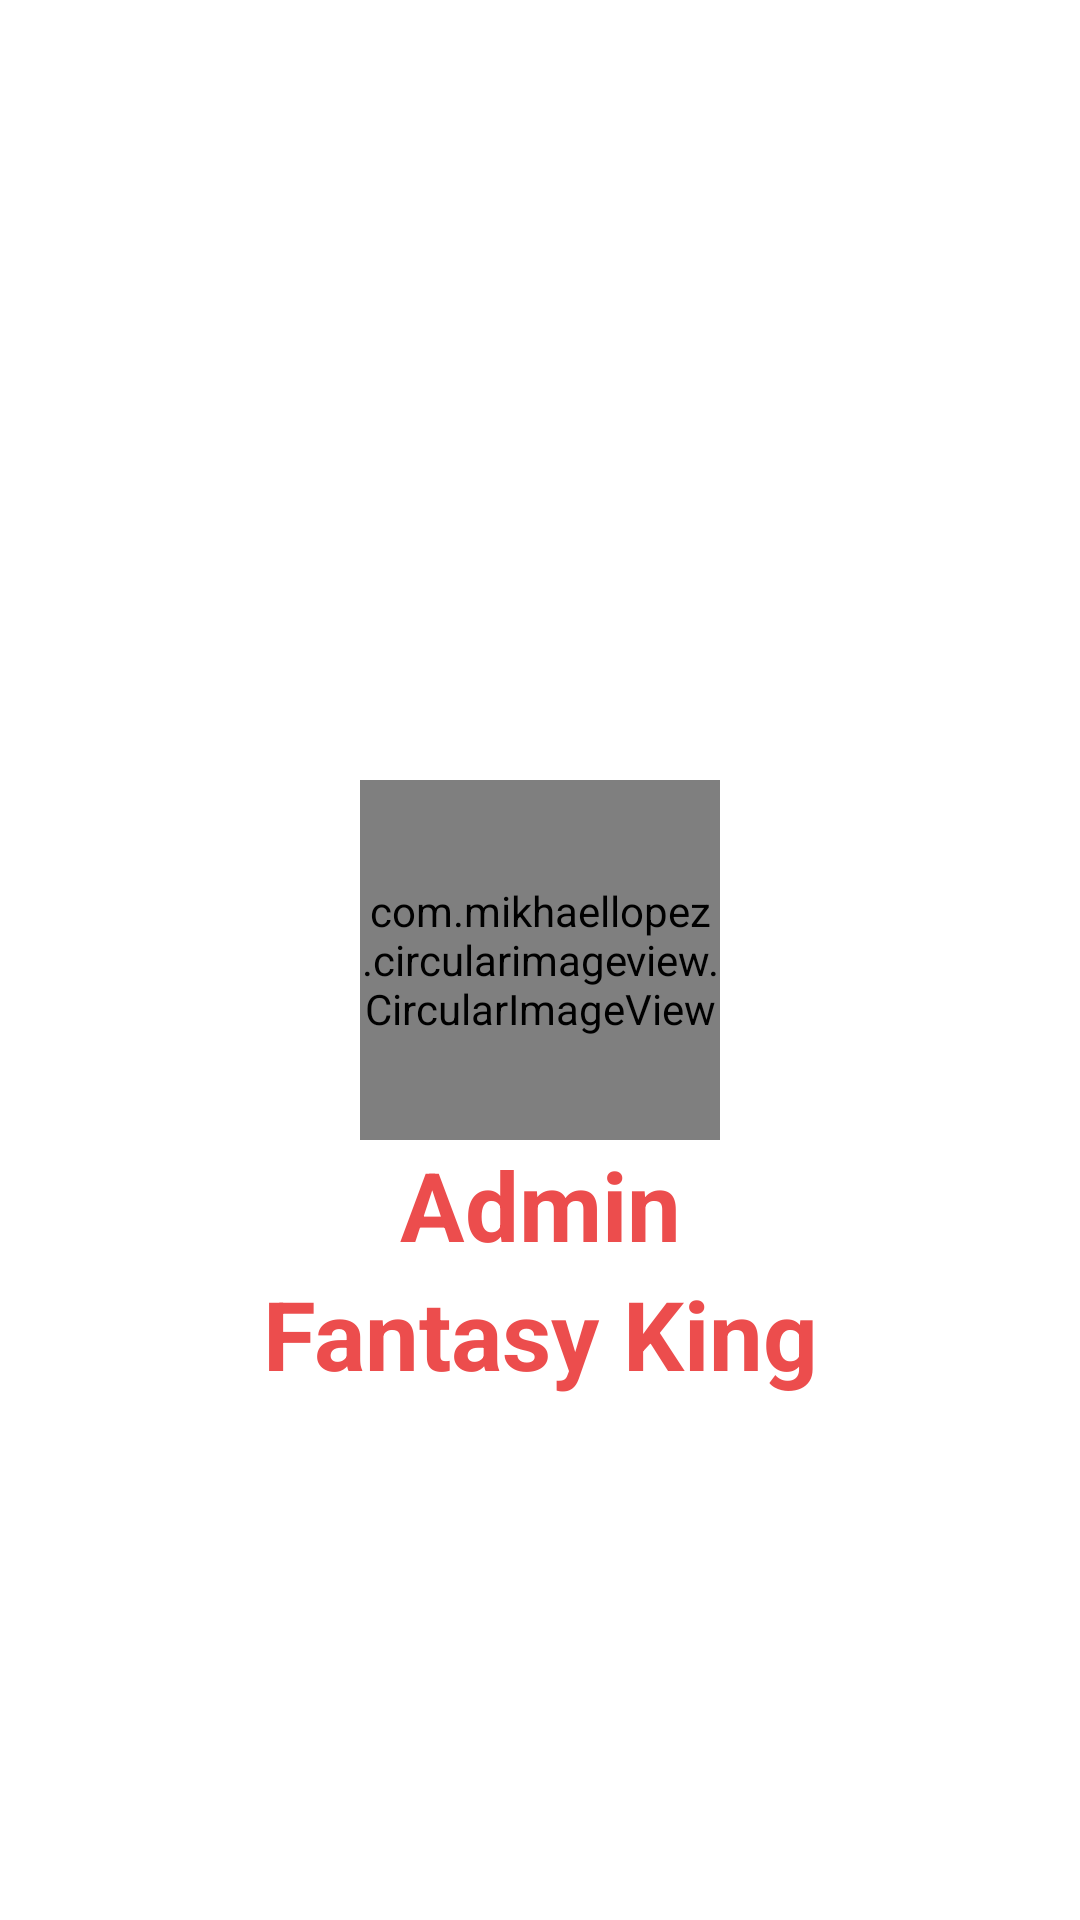

Reconstruct the res/layout file that produces this screen, plus the resources it refers to.
<!-- AndroidManifest.xml: application theme Theme.AdminFantasyKing -->
<!-- res/layout/activity_splash.xml -->
<?xml version="1.0" encoding="utf-8"?>
<androidx.constraintlayout.widget.ConstraintLayout xmlns:android="http://schemas.android.com/apk/res/android"
    xmlns:app="http://schemas.android.com/apk/res-auto"
    xmlns:tools="http://schemas.android.com/tools"
    android:layout_width="match_parent"
    android:layout_height="match_parent"
    tools:context=".SplashActivity">

    <com.mikhaellopez.circularimageview.CircularImageView
        android:id="@+id/iv_app_logo"
        android:layout_width="120dp"
        android:layout_height="120dp"
        android:src="@drawable/app_logo"
        app:civ_border_color="#E23D6C"
        app:civ_border_width="4dp"
        app:civ_shadow="true"
        app:layout_constraintTop_toTopOf="parent"
        app:layout_constraintStart_toStartOf="parent"
        app:layout_constraintEnd_toEndOf="parent"
        app:layout_constraintBottom_toBottomOf="parent"
        app:civ_shadow_radius="10dp"
        app:civ_shadow_color="#0D41A5"/>

    <TextView
        android:id="@+id/tv1"
        android:layout_width="match_parent"
        android:layout_height="wrap_content"
        android:text="@string/admin"
        android:textSize="32sp"
        android:textColor="@color/red"
        android:textStyle="bold"
        android:gravity="center_horizontal"
        app:layout_constraintTop_toBottomOf="@id/iv_app_logo"/>

    <TextView
        android:layout_width="match_parent"
        android:layout_height="wrap_content"
        android:text="@string/fantasy_king"
        app:layout_constraintTop_toBottomOf="@id/tv1"
        android:textColor="@color/red"
        android:textStyle="bold"
        android:textSize="32sp"
        android:gravity="center_horizontal"/>

</androidx.constraintlayout.widget.ConstraintLayout>
<!-- resources referenced by this layout -->
<resources>
  <color name="red">#EC4D4D</color>
  <string name="admin">Admin</string>
  <string name="fantasy_king">Fantasy King</string>
  <style name="Theme.AdminFantasyKing" parent="Theme.MaterialComponents.DayNight.DarkActionBar">
          
          <item name="colorPrimary">@color/purple_500</item>
          <item name="colorPrimaryVariant">@color/purple_700</item>
          <item name="colorOnPrimary">@color/white</item>
          
          <item name="colorSecondary">@color/teal_200</item>
          <item name="colorSecondaryVariant">@color/teal_700</item>
          <item name="colorOnSecondary">@color/black</item>
          
          <item name="android:statusBarColor" tools:targetApi="l">?attr/colorPrimaryVariant</item>
          
      </style>
  <color name="purple_500">#cd2929</color>
  <color name="purple_700">#6a0f0e</color>
  <color name="white">#FFFFFFFF</color>
  <color name="teal_200">#FF03DAC5</color>
  <color name="teal_700">#FF018786</color>
  <color name="black">#FF000000</color>
</resources>
